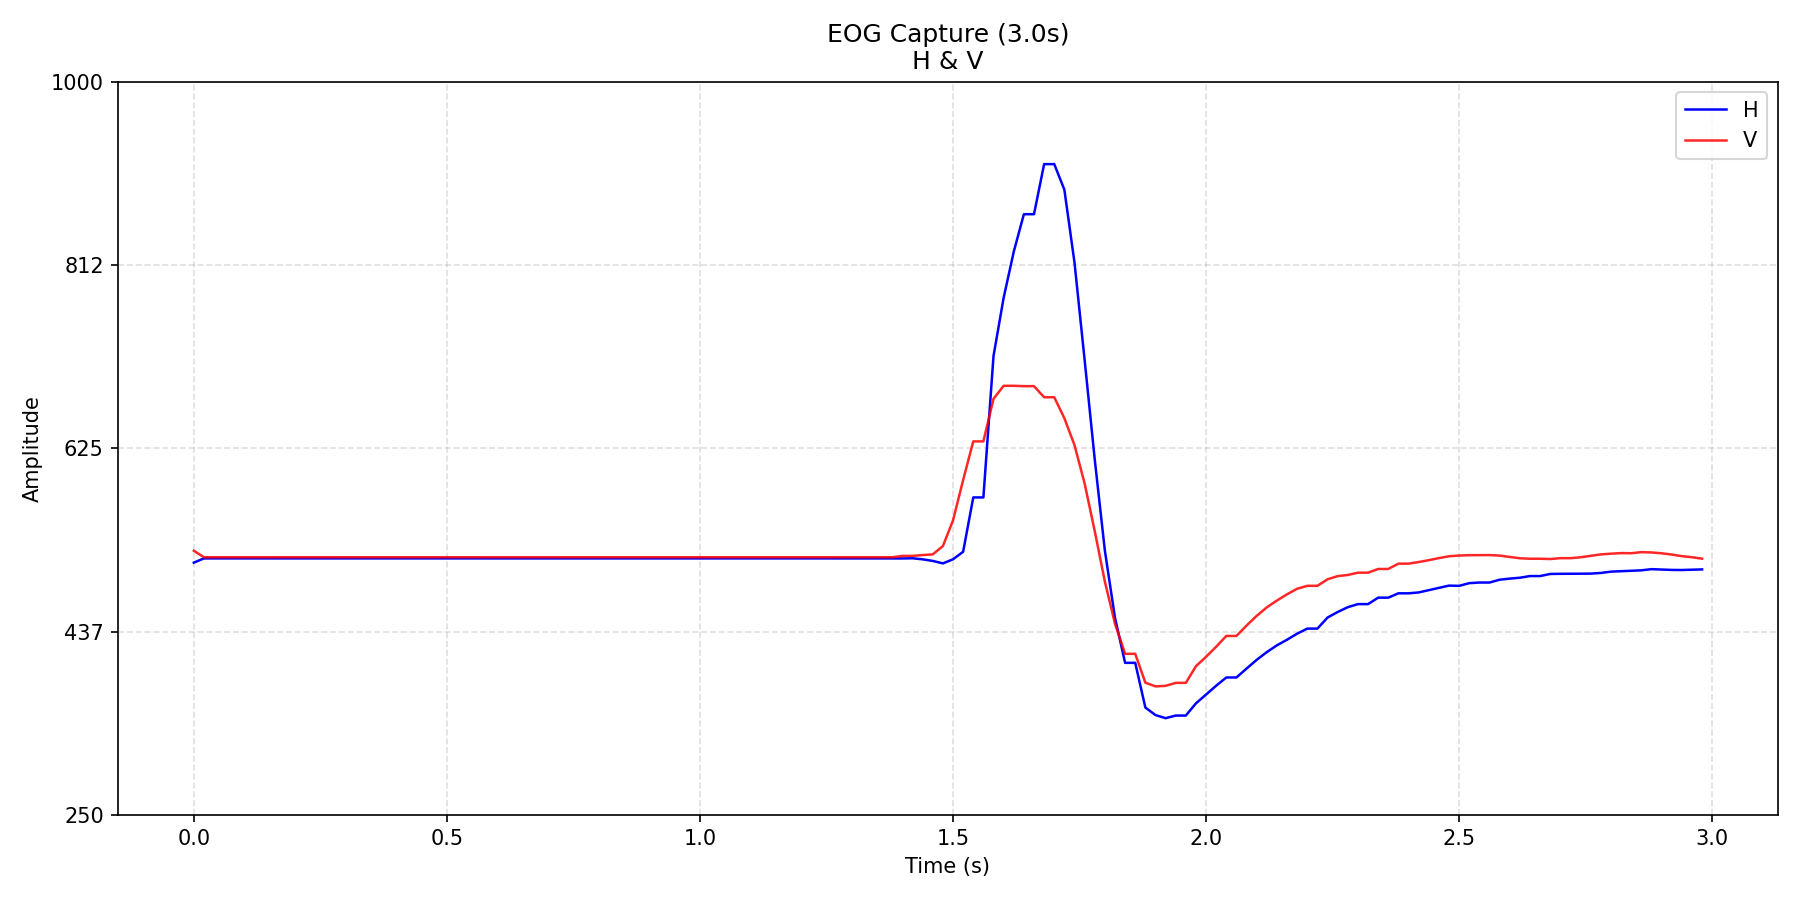

The data file committed next to this chart (first rows):
time_s, H, V
0.0, 507.9, 520
0.02, 512.2, 513.4
0.04, 512.2, 513.4
0.06, 512.2, 513.4
0.08, 512.2, 513.4
0.1, 512.2, 513.4
0.12, 512.2, 513.4
0.14, 512.2, 513.4
0.16, 512.2, 513.4
0.18, 512.2, 513.4
0.2, 512.2, 513.4
0.22, 512.2, 513.4
0.24, 512.2, 513.4
0.26, 512.2, 513.4
0.28, 512.2, 513.4
0.3, 512.2, 513.4
0.32, 512.2, 513.4
0.34, 512.2, 513.4
0.36, 512.2, 513.4
0.38, 512.2, 513.4
0.4, 512.2, 513.4
0.42, 512.2, 513.4
0.44, 512.2, 513.4
0.46, 512.2, 513.4
0.48, 512.2, 513.4
0.5, 512.2, 513.4
0.52, 512.2, 513.4
0.54, 512.2, 513.4
0.56, 512.2, 513.4
0.58, 512.2, 513.4
0.6, 512.2, 513.4
0.62, 512.2, 513.4
0.64, 512.2, 513.4
0.66, 512.2, 513.4
0.68, 512.2, 513.4
0.7, 512.2, 513.4
0.72, 512.2, 513.4
0.74, 512.2, 513.4
0.76, 512.2, 513.4
0.78, 512.2, 513.4
0.8, 512.2, 513.4
0.82, 512.2, 513.4
0.84, 512.2, 513.4
0.86, 512.2, 513.4
0.88, 512.2, 513.4
0.9, 512.2, 513.4
0.92, 512.2, 513.4
0.94, 512.2, 513.4
0.96, 512.2, 513.4
0.98, 512.2, 513.4
1, 512.2, 513.4
1.02, 512.2, 513.4
1.04, 512.2, 513.4
1.06, 512.2, 513.4
1.08, 512.2, 513.4
1.1, 512.2, 513.4
1.12, 512.2, 513.4
1.14, 512.2, 513.4
1.16, 512.2, 513.4
1.18, 512.2, 513.4
... 90 more rows
